2-way image classification set "data" from GitHub (Varalakshmi-5/Multiple-Disease-Prediction-System-With-Simple-Medical-Chatbot); label vocabulary: infected, not infected.

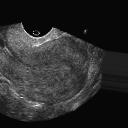
Label: not infected

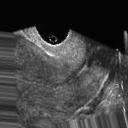
Label: not infected

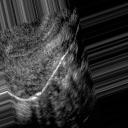
Label: not infected

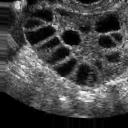
Label: infected

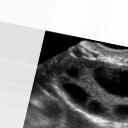
Label: infected

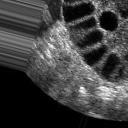
Label: infected
